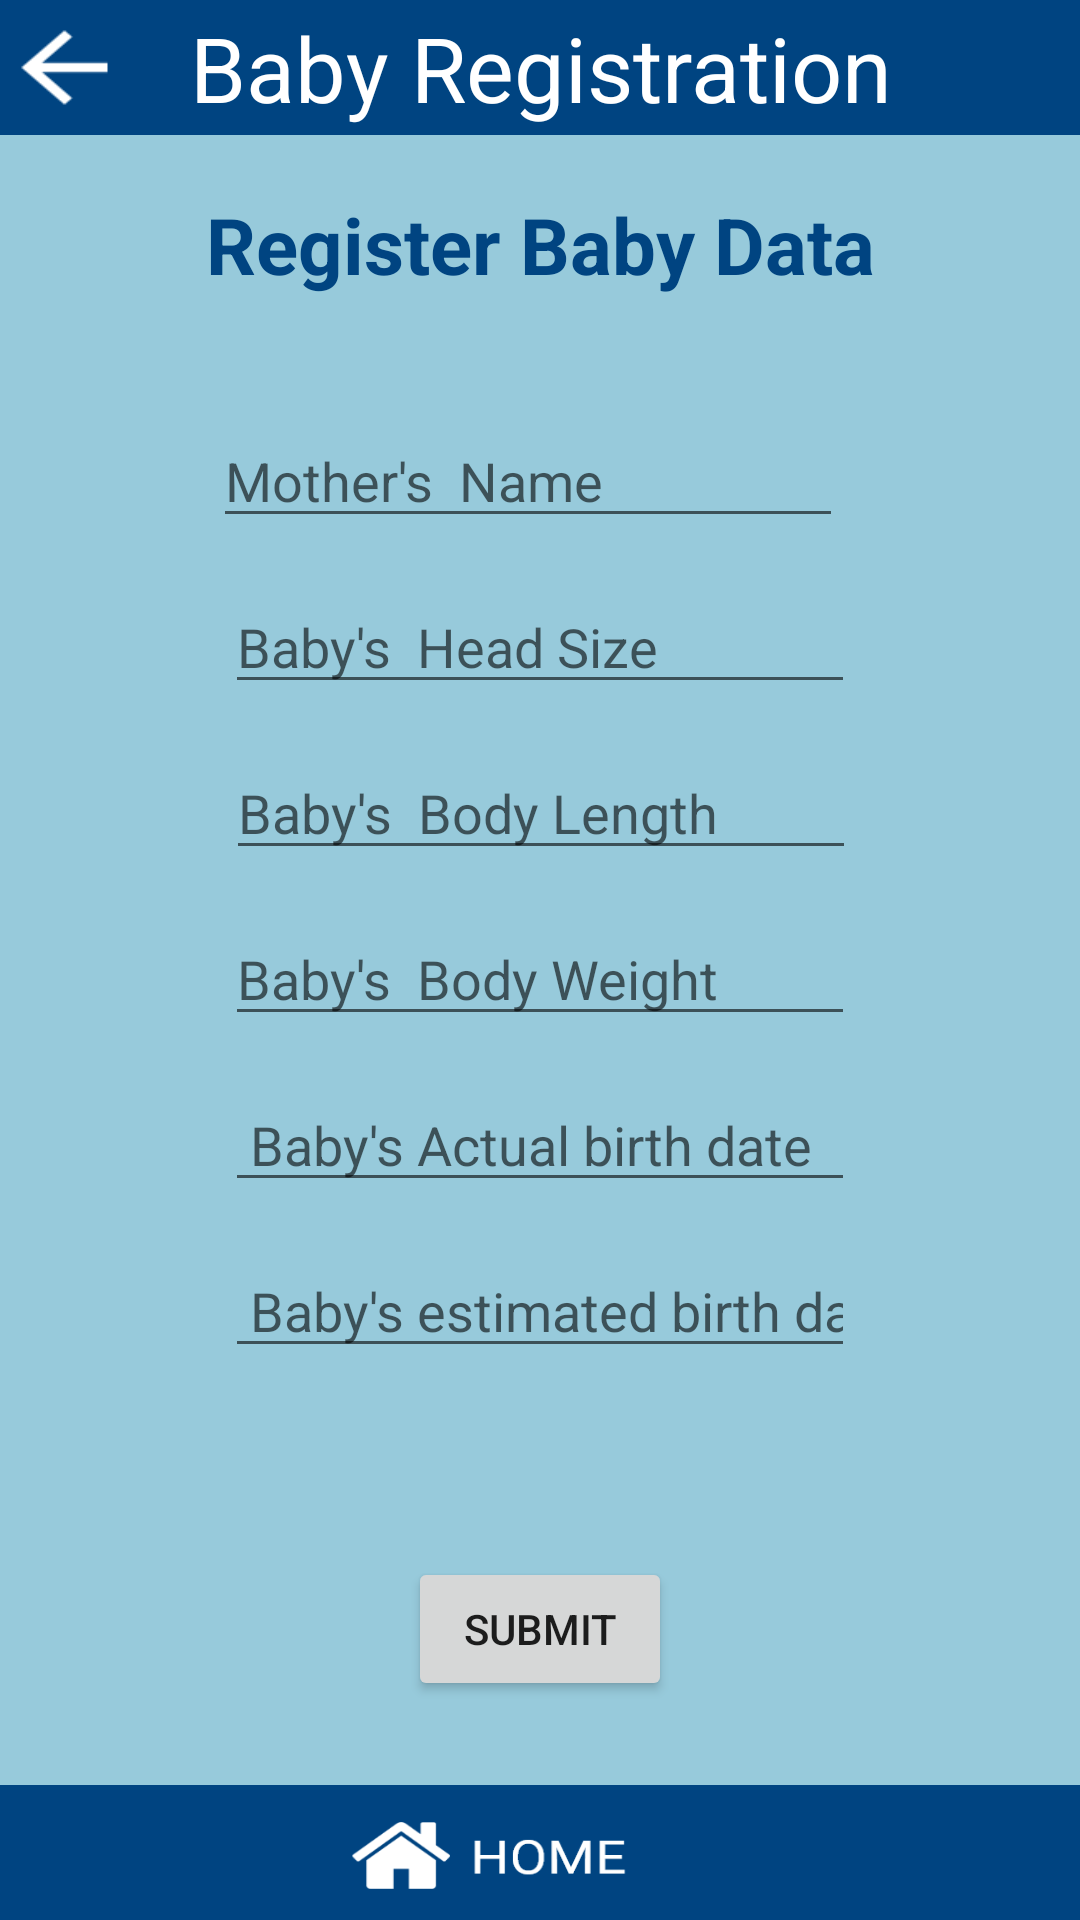

Produce the Android XML layout that renders to this screen, including the resource entries it uses.
<!-- AndroidManifest.xml: application theme AppTheme -->
<!-- res/layout/activity_nurseicon.xml -->
<?xml version="1.0" encoding="utf-8"?>
<android.support.constraint.ConstraintLayout xmlns:android="http://schemas.android.com/apk/res/android"
                                             xmlns:app="http://schemas.android.com/apk/res-auto" xmlns:tools="http://schemas.android.com/tools" android:layout_width="match_parent"
                                             android:layout_height="match_parent"
android:background="@drawable/bc">

    <EditText
            android:layout_width="wrap_content"
            android:layout_height="wrap_content"
            android:ems="10"
            android:id="@+id/editText2" android:layout_marginStart="8dp"
            app:layout_constraintStart_toStartOf="parent" android:layout_marginLeft="8dp" android:layout_marginEnd="8dp"
            app:layout_constraintEnd_toEndOf="parent" android:layout_marginRight="8dp"
            android:inputType="numberSigned|numberDecimal" android:hint="Baby's  Head Size"
            app:layout_constraintTop_toBottomOf="@+id/editText9" android:layout_marginTop="14dp"/>
    <EditText
            android:layout_width="wrap_content"
            android:layout_height="wrap_content"
            android:ems="10"
            android:id="@+id/editText3" android:layout_marginStart="8dp"
            app:layout_constraintStart_toStartOf="parent" android:layout_marginLeft="8dp" android:layout_marginEnd="8dp"
            app:layout_constraintEnd_toEndOf="parent" android:layout_marginRight="8dp"
            app:layout_constraintHorizontal_bias="0.503" android:layout_marginTop="14dp"
            app:layout_constraintTop_toBottomOf="@+id/editText2" android:inputType="numberSigned|numberDecimal"
            android:hint="Baby's  Body Length"/>
    <EditText
            android:layout_width="wrap_content"
            android:layout_height="wrap_content"
            android:ems="10"
            android:id="@+id/editText4" android:layout_marginStart="8dp"
            app:layout_constraintStart_toStartOf="parent" android:layout_marginLeft="8dp" android:layout_marginEnd="8dp"
            app:layout_constraintEnd_toEndOf="parent" android:layout_marginRight="8dp" android:layout_marginTop="14dp"
            app:layout_constraintTop_toBottomOf="@+id/editText3" android:inputType="numberSigned|numberDecimal"
            android:hint="Baby's  Body Weight"/>
    <Button
            android:text="Submit"
            android:layout_width="wrap_content"
            android:layout_height="wrap_content"
            android:id="@+id/nurseicon_button"
            app:layout_constraintStart_toStartOf="parent"
            android:layout_marginLeft="8dp" android:layout_marginStart="8dp" app:layout_constraintEnd_toEndOf="parent"
            android:layout_marginEnd="8dp" android:layout_marginRight="8dp" android:layout_marginBottom="24dp"
            app:layout_constraintBottom_toBottomOf="parent"
            android:layout_marginTop="14dp" app:layout_constraintTop_toBottomOf="@+id/editText8"/>
    <TextView
            android:text="Register Baby Data"
            android:layout_width="wrap_content"
            android:layout_height="38dp"
            android:id="@+id/textView" app:layout_constraintStart_toStartOf="parent" android:layout_marginLeft="8dp"
            android:layout_marginStart="8dp" app:layout_constraintEnd_toEndOf="parent" android:layout_marginEnd="8dp"
            android:textColor="#004481"
            android:textStyle="bold"
            android:textSize="26sp"
            android:layout_marginRight="8dp" android:layout_marginTop="64dp" app:layout_constraintTop_toTopOf="parent"
            app:layout_constraintHorizontal_bias="0.502"/>
    <EditText
            android:layout_width="wrap_content"
            android:layout_height="wrap_content"
            android:inputType="datetime"
            android:ems="10"
            android:id="@+id/editText6" android:layout_marginStart="8dp"
            app:layout_constraintStart_toStartOf="parent" android:layout_marginLeft="8dp" android:layout_marginEnd="8dp"
            app:layout_constraintEnd_toEndOf="parent" android:layout_marginRight="8dp" android:layout_marginTop="14dp"
            app:layout_constraintTop_toBottomOf="@+id/editText4" android:hint=" Baby's Actual birth date"/>
    <EditText
            android:layout_width="wrap_content"
            android:layout_height="wrap_content"
            android:inputType="date"
            android:ems="10"
            android:id="@+id/editText8"
            app:layout_constraintStart_toStartOf="parent" android:layout_marginLeft="8dp"
            android:layout_marginStart="8dp" app:layout_constraintEnd_toEndOf="parent" android:layout_marginEnd="8dp"
            android:layout_marginRight="8dp"
            android:layout_marginTop="14dp" app:layout_constraintTop_toBottomOf="@+id/editText6"
            android:hint=" Baby's estimated birth date"/>
    <EditText
            android:layout_width="wrap_content"
            android:layout_height="wrap_content"
            android:ems="10"
            android:id="@+id/editText9"
            app:layout_constraintStart_toStartOf="parent"
            app:layout_constraintEnd_toEndOf="parent" android:layout_marginEnd="8dp"
            android:layout_marginRight="8dp" android:hint="Mother's  Name" android:layout_marginTop="36dp"
            app:layout_constraintTop_toBottomOf="@+id/textView" android:inputType="text"/>
    <TextView
            android:gravity="center"
            android:layout_width="match_parent"
            android:layout_height="45dp"
            android:background="@drawable/home"
            android:id="@+id/back_to_register_textview"
            app:layout_constraintBottom_toBottomOf="parent"/>
    <TextView
            android:background="@drawable/ll"
            android:layout_width="match_parent"
            android:text="Baby Registration"
            android:textSize="30dp"
            android:textColor="#FFFFFF"
            android:gravity="center"
            android:layout_height="45dp"
            android:id="@+id/textView13"
            app:layout_constraintStart_toStartOf="parent"
            app:layout_constraintTop_toTopOf="parent"
            app:layout_constraintEnd_toEndOf="parent"
            app:layout_constraintHorizontal_bias="0.0"/>
    <TextView
            android:background="@drawable/back"
            android:layout_width="43dp"
            android:layout_height="37dp"
            android:id="@+id/textView16" app:layout_constraintEnd_toEndOf="parent" android:layout_marginEnd="8dp"
            android:layout_marginRight="8dp" app:layout_constraintStart_toStartOf="parent"
            app:layout_constraintHorizontal_bias="0.0"
            android:layout_marginTop="4dp" app:layout_constraintTop_toTopOf="parent"/>
</android.support.constraint.ConstraintLayout>
<!-- resources referenced by this layout -->
<resources>
  <!-- drawable back: png bitmap (drawable, 427 bytes) -->
  <!-- drawable bc: png bitmap (drawable, 12497 bytes) -->
  <!-- drawable home: png bitmap (drawable, 7471 bytes) -->
  <!-- drawable ll: png bitmap (drawable, 1307 bytes) -->
  <style name="AppTheme" parent="Theme.AppCompat.Light.NoActionBar">
          
          <item name="colorPrimary">#2196F3</item>
          <item name="colorPrimaryDark">#1976D2</item>
          <item name="colorAccent">@color/colorAccent</item>
          <item name="backgroundcolor">#fcfcfc</item>
          <item name="cardbackground">#ffffff</item>
          <item name="textcolor">#808080</item>
          <item name="tintcolor">#000000</item>
          <item name="buttoncolor">#2196F3</item>
      </style>
  <!-- not gathered from this repository: default colours our renderer supplied (Android Studio template values) -->
  <color name="colorAccent">#FF03DAC5</color>
</resources>
